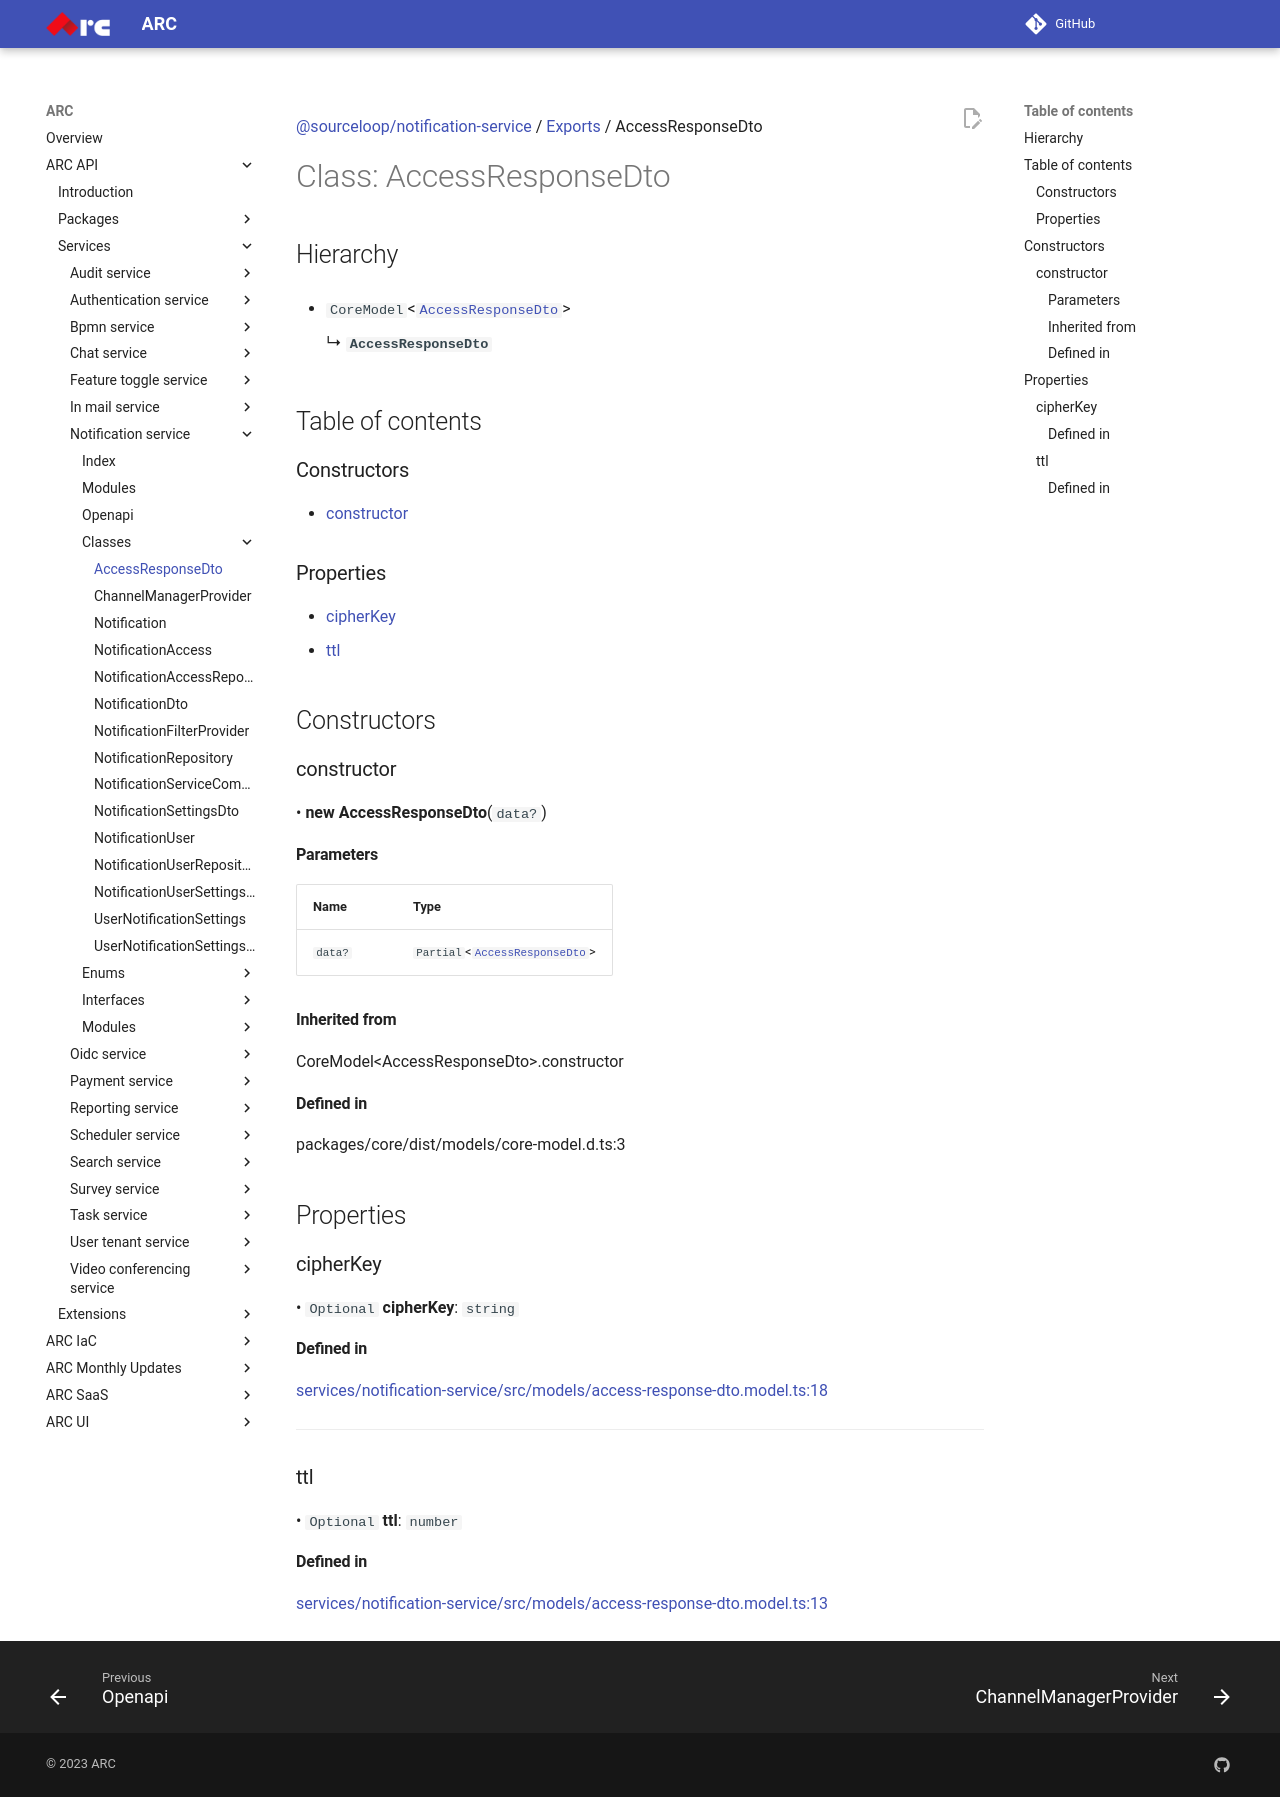

repository: sourcefuse/arc-docs · page: arc-api-docs/services/notification-service/classes/AccessResponseDto/index.html · generator: mkdocs

[@sourceloop/notification-service](../README.md) / [Exports](../modules.md) / AccessResponseDto

# Class: AccessResponseDto

## Hierarchy

- `CoreModel`<[`AccessResponseDto`](AccessResponseDto.md)\>

  ↳ **`AccessResponseDto`**

## Table of contents

### Constructors

- [constructor](AccessResponseDto.md#constructor)

### Properties

- [cipherKey](AccessResponseDto.md#cipherkey)
- [ttl](AccessResponseDto.md#ttl)

## Constructors

### constructor

• **new AccessResponseDto**(`data?`)

#### Parameters

| Name | Type |
| :------ | :------ |
| `data?` | `Partial`<[`AccessResponseDto`](AccessResponseDto.md)\> |

#### Inherited from

CoreModel<AccessResponseDto\>.constructor

#### Defined in

packages/core/dist/models/core-model.d.ts:3

## Properties

### cipherKey

• `Optional` **cipherKey**: `string`

#### Defined in

[services/notification-service/src/models/access-response-dto.model.ts:18](https://github.com/sourcefuse/loopback4-microservice-catalog/blob/eb9d4d57/services/notification-service/src/models/access-response-dto.model.ts#L18)

___

### ttl

• `Optional` **ttl**: `number`

#### Defined in

[services/notification-service/src/models/access-response-dto.model.ts:13](https://github.com/sourcefuse/loopback4-microservice-catalog/blob/eb9d4d57/services/notification-service/src/models/access-response-dto.model.ts#L13)
